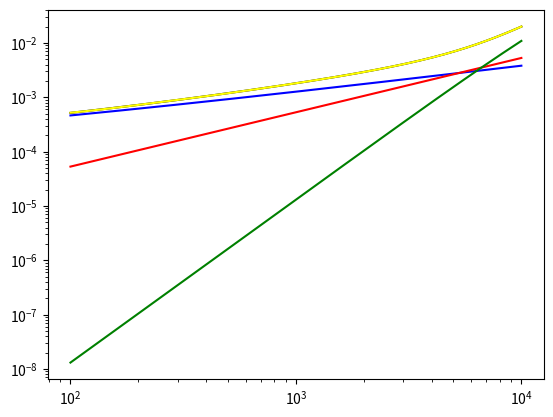

Write the Python code that produced this figure.
from matplotlib import pyplot as plt
import math
import scipy.optimize
import numpy as np

# fitting numbers
M1 = 4
M2 = 3
# all in SI
rho_0 = 1  # density of air
mu = 1.45e-5  # dynamic viscosity of air
Qt = 18000  # specific constant in thermoelasticity
#  string params
rho = 2500  # string dencity
r = 0.44e-3  # radius of string
T = 102.6  # Tension
E = 8.6e9  # Young module
S = math.pi * r ** 2  # cross area
c = (T / rho / S) ** 0.5  # wave speed
eta = 9.5e-4
I = math.pi * r ** 4 / 4


def beta(w):
    """
    dispersion function
    :param w: circular frequency
    :return: wave vector
    """
    k2 = E * I / S / rho
    return (((c ** 4 + 4 * w ** 2 * k2) ** 0.5 - c ** 2) / 2 / k2) ** 0.5


def Za(f):
    w = math.pi * 2 * f
    return 2 * math.pi * (mu + r * (w * 2 * mu * rho_0) ** 0.5)


def Zt(f):
    w = math.pi * 2 * f
    return rho * math.pi * r ** 2 * w / Qt


def Zv(f):
    w = math.pi * 2 * f
    return eta * E * I / c * (beta(w)) ** 3


def Zth(f):
    return Zv(f) + Za(f) + Zt(f)


def Zfoster(f, a11, a12, a13, a14, b11, b12, b13, b14, a21, a22, a23,  b21, b22, b23):
    a1 = [a11, a12, a13, a14]
    b1 = [b11, b12, b13, b14]
    a2 = [a21, a22, a23]
    b2 = [b21, b22, b23]
    ans = 0.0
    ans1 = 0.0
    ans2 = 0.0
    w = 2 * math.pi * f
    for ind in range(M1):
        ans1 += b1[ind] / (a1[ind] ** 2 + w ** 2)
    for ind in range(M2):
        ans2 += b2[ind] / (a2[ind] ** 2 + w ** 2)
    ans = w ** 2 * ans1 + w ** 2 * beta(w) ** 2 * ans2
    # ans = params[0] * f + params[1]
    return ans


# freq = np.arange(100, 20000, 50)
freq = np.logspace(2, 4, 500)
p0 = [0, 141.95, 725.57, 3340.6, 2.355e-4, 2.034e-4, 4.674e-4, 1.199e-3, 0, 48832, 193909, 1.11e-8, 2.13e-7, 5.78e-7]
ppot, pcov = scipy.optimize.curve_fit(Zfoster, freq, Zth(freq), maxfev=100000, p0=p0)
# print(ppot)
print(Zfoster(5000, *p0))
plt.yscale("log")
plt.xscale("log")
plt.plot(freq, Za(freq), color='blue')
plt.plot(freq, Zt(freq), color='red')
plt.plot(freq, Zv(freq), color='green')
plt.plot(freq, Zth(freq), color='black')
plt.plot(freq, Zfoster(freq, *ppot), color='yellow')
plt.show()
